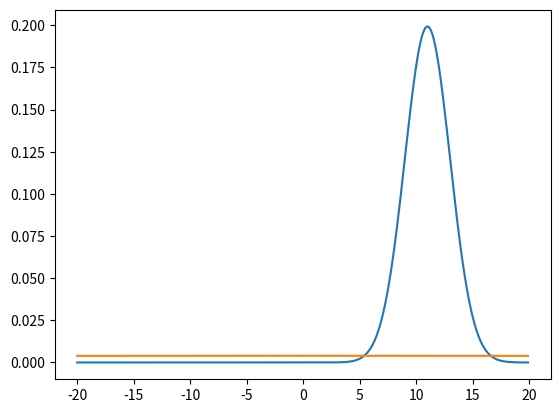

Write the Python code that produced this figure.
#***************************************************
#                                                  *
#       Programmer: Nikola Andric                  *
#       Email: nikolazeljkoandric@gmail.com        *
#       Last Editted: 11/06/2021                   *
#                                                  *
#***************************************************
#
# Problem statement: Predict the position of the robot using Kalman Filter approach.    
#                   Given measurements list [5., 6., 7., 9., 10.], motions/input list [1., 1., 2., 1., 1.], 
#                   initial mu (0), initial prediction uncertainty (10000),
#                   as well as constant measurement and motion uncertainty(4 and 2). 
#

from math import *
import matplotlib.pyplot as plt
import numpy as np

# Gaussian function
def gaussian(mu, sigma_2, x):
    ''' gaussian takes in a mean and squared variance, and an input x and returns the gaussian value.'''
    coefficient = 1.0/sqrt(2.0 * pi * sigma_2)
    exponential = exp(-0.5 * (x - mu) ** 2 / sigma_2)
    return coefficient * exponential

# the measurement update function
def update(mean1, var1, mean2, var2):
    ''' This function takes in two means and two squared variance terms,
        and returns updated gaussian parameters.'''
    # Calculate the new parameters
    new_mean = (var2*mean1 + var1*mean2)/(var2+var1)
    new_var = 1/(1/var2 + 1/var1)
    
    return [new_mean, new_var]

# the motion update/predict function
def predict(mean1, var1, mean2, var2):
    ''' This function takes in two means and two squared variance terms,
        and returns updated gaussian parameters, after motion.'''
    # Calculate the new parameters
    new_mean = mean1 + mean2
    new_var = var1 + var2
    
    return [new_mean, new_var]

# measurements for mu and motions, U
measurements = [5., 6., 7., 9., 10.]
motions = [1., 1., 2., 1., 1.]

# initial parameters
# Note that the initial estimate is set to the location 0, and the variance is extremely large; this is a state of high confusion.
# The perfect scenario would be if the initial estimate is set to 5 (perfect guess). 

measurement_sig = 4. # measurement uncertainty
motion_sig = 2. # motion uncertainty
mu = 0.
sig = 10000.


## TODO: Loop through all measurements/motions
# this code assumes measurements and motions have the same length
# so their updates can be performed in pairs
for n in range(len(measurements)):
    # measurement update, with uncertainty
    mu, sig = update(mu, sig, measurements[n], measurement_sig)
    print('Update: [{}, {}]'.format(mu, sig))
    # motion update, with uncertainty
    mu, sig = predict(mu, sig, motions[n], motion_sig)
    print('Predict: [{}, {}]'.format(mu, sig))

"""
1.  Due to a very high initial uncertainty, the initial estimation is 4.99 because the estimate is dominated by the measurement that has uncertainty 4. 
    The uncertainty shrinks to 3.99 (a bit better than measurement uncertainty).
2.  Then our model predicts that the robot moved for 1 unit, but the uncertainty increased to 5.99.
    Again, the measure will dominate over the estimation due to less uncertainty. After the update the uncertainty shrinks to 2.39. 
3.  Next prediction is 6.99 with uncertainty 4.39. Measurement is 6.99 with uncertainty 4. Hence, the estimate is 6.99 and uncertainty shrinks to 2.09.
4.  Prediction 8.99 with uncertainty 4.095, while the measurement is 8.99 with uncertainty 4. Estimate ends up being 8.99 with uncertainty 2.023.
5.  Prediction is 9.99 with uncertainty 4.02 while the measurement is 9.99 with uncertainty 4. Estimate is 9.99 with uncertainty 2.005.
6.  Prediction is 10.99 with uncertainy 4.005, which is our final result. 


"""
# print the final, resultant mu, sig
print('\n')
print('Final result: [{}, {}]'.format(mu, sig))

# Plotting a Final Gaussian by looping through a range of x values and creating a resulting list of Gaussian values.
# set the parameters equal to the output of the Kalman filter result
mu = mu
sigma2 = sig

# define a range of x values
x_axis = np.arange(-20, 20, 0.1)

# create a corresponding list of gaussian values
g = []
for x in x_axis:
    g.append(gaussian(mu, sigma2, x))

# plot the result 
plt.plot(x_axis, g)
plt.show()

# display the *initial* gaussian over a range of x values
# define the parameters
mu = 0
sigma2 = 10000

# define a range of x values
x_axis = np.arange(-20, 20, 0.1)

# create a corresponding list of gaussian values
g = []
for x in x_axis:
    g.append(gaussian(mu, sigma2, x))

# plot the result 
plt.plot(x_axis, g)
plt.show()